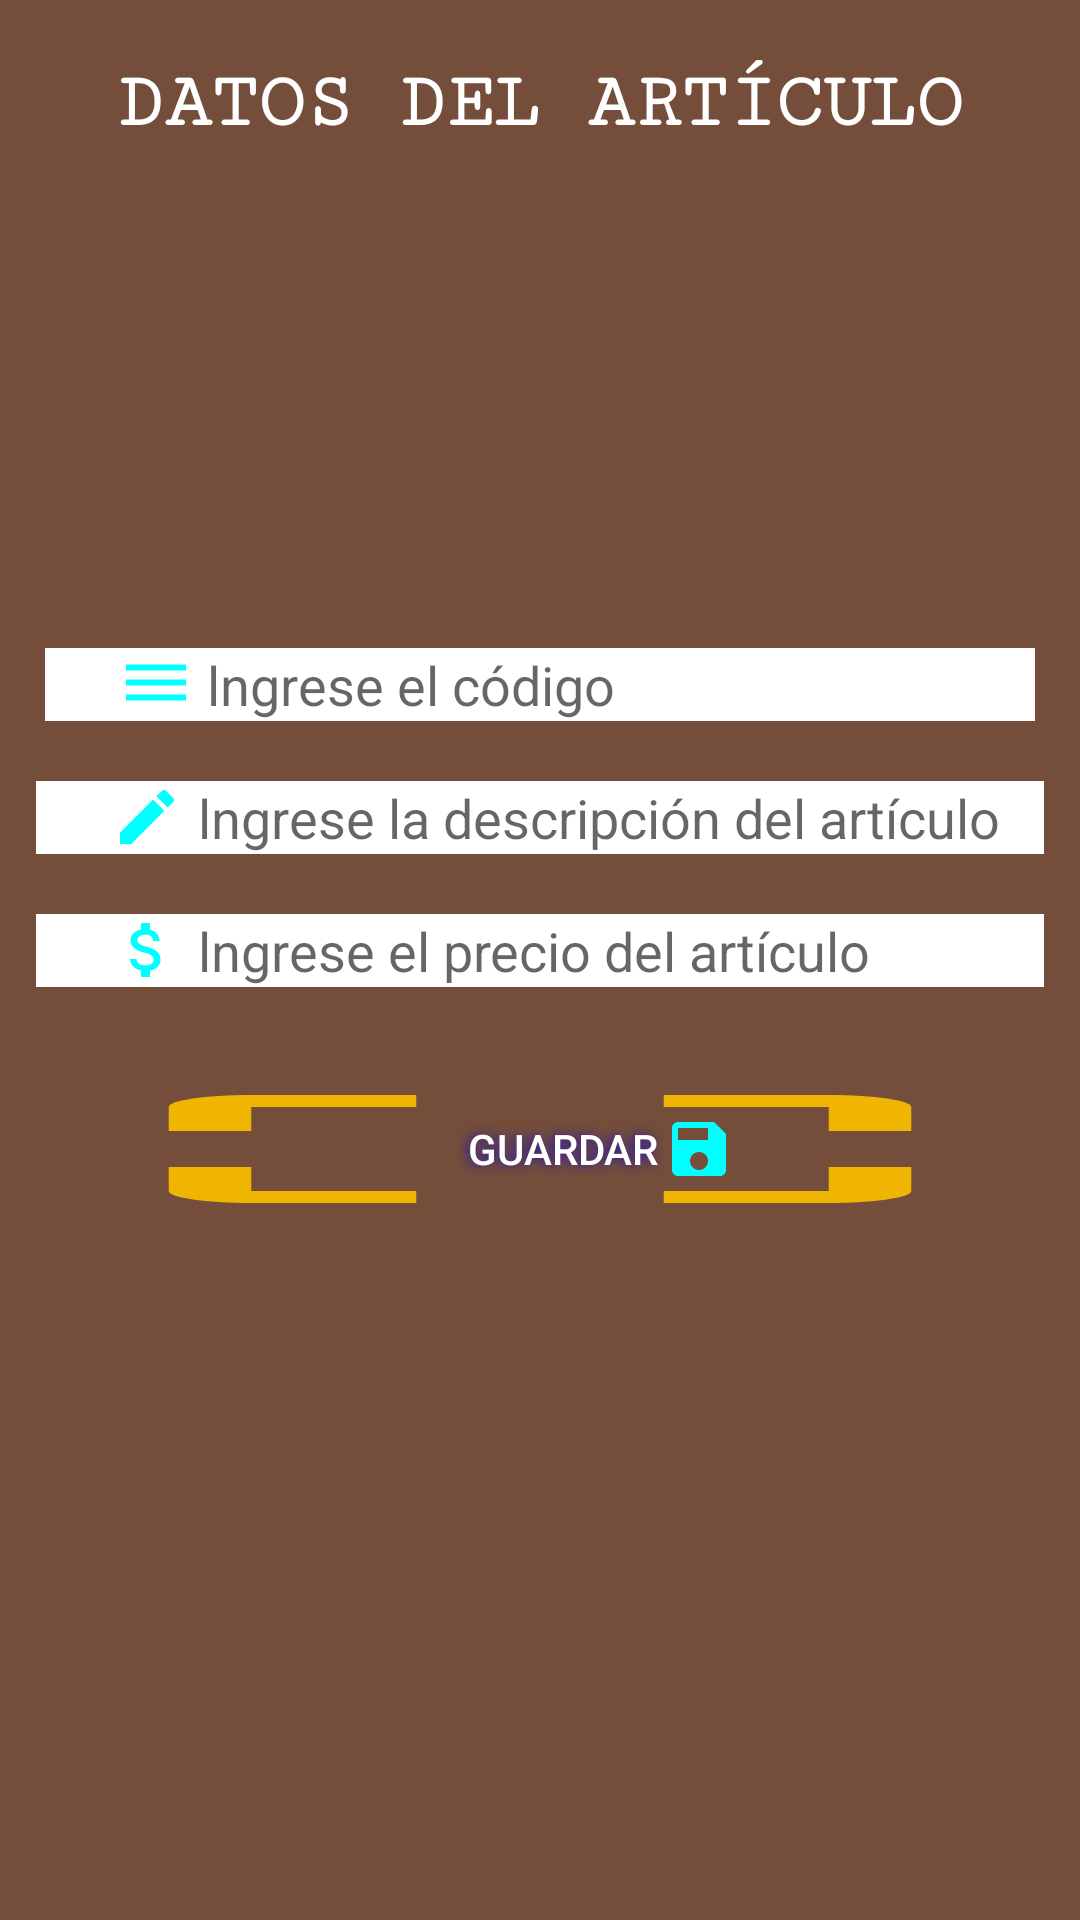

Here is an Android app screen rendered from its layout file. Give the layout XML and the strings, colors and styles it references.
<!-- AndroidManifest.xml: application theme AppTheme -->
<!-- res/layout/content_main.xml -->
<?xml version="1.0" encoding="utf-8"?>
<LinearLayout xmlns:android="http://schemas.android.com/apk/res/android"
    xmlns:app="http://schemas.android.com/apk/res-auto"
    xmlns:tools="http://schemas.android.com/tools"
    android:layout_width="match_parent"
    android:layout_height="match_parent"
    android:orientation="vertical"
    android:background="#744e3b"
    app:layout_behavior="@string/appbar_scrolling_view_behavior"
    tools:context=".MainActivity"
    tools:showIn="@layout/activity_main">


    <TextView
        android:id="@+id/tv"
        android:layout_width="match_parent"
        android:layout_height="wrap_content"
        android:text="DATOS DEL ARTÍCULO"
        android:textAlignment="center"
        android:layout_marginTop="20dp"
        android:textSize="26dp"
        android:textColor="#FFFFFF"
        android:textStyle="bold"
        android:fontFamily="serif-monospace"
        android:gravity="center_horizontal" />

    <ScrollView
        android:layout_width="match_parent"
        android:layout_height="match_parent">


        <LinearLayout
            android:layout_width="match_parent"
            android:layout_height="match_parent"
            android:orientation="vertical">


            <ImageView
                android:layout_width="wrap_content"
                android:layout_height="167dp"
                android:src="@drawable/computadora1" />

            <EditText
                android:id="@+id/et_codigo"
                android:layout_width="match_parent"
                android:layout_height="wrap_content"
                android:layout_marginLeft="15dp"
                android:layout_marginRight="15dp"
                android:background="#fff"
                android:drawableStart="@drawable/ic_baseline_dehaze_24"
                android:drawablePadding="5dp"
                android:hint="lngrese el código"
                android:inputType="number"
                android:paddingLeft="25dp"
                android:shadowDx="-8"
                android:shadowDy="-9"
                android:shadowRadius="5"
                android:textColor="#282828"
                android:drawableLeft="@drawable/ic_baseline_dehaze_24" />



            <EditText
                android:id="@+id/et_descripcion"
                android:layout_width="match_parent"
                android:layout_height="wrap_content"
                android:layout_marginLeft="12dp"
                android:layout_marginTop="20dp"
                android:layout_marginRight="12dp"
                android:background="#fff"
                android:drawableStart="@drawable/ic_escri"
                android:drawableLeft="@drawable/ic_escri"
                android:drawablePadding="5dp"
                android:hint="lngrese la descripción del artículo"
                android:paddingLeft="25dp" />


            <EditText
                android:id="@+id/et_precio"
                android:layout_width="match_parent"
                android:layout_height="wrap_content"
                android:layout_marginLeft="12dp"
                android:layout_marginTop="20dp"
                android:layout_marginRight="12dp"
                android:background="#fff"
                android:drawableStart="@drawable/ic_baseline_attach_money_24"
                android:drawableLeft="@drawable/ic_baseline_attach_money_24"
                android:drawablePadding="5dp"
                android:hint="lngrese el precio del artículo"
                android:inputType="numberDecimal"
                android:paddingLeft="25dp" />





            <Button
                android:id="@+id/btn_guardar"
                android:layout_width="match_parent"
                android:layout_height="wrap_content"
                android:layout_marginLeft="15dp"
                android:layout_marginTop="30dp"
                android:layout_marginRight="15dp"
                android:background="@drawable/hola1"
                android:drawableRight="@drawable/ic_baseline_save_24"
                android:drawablePadding="-140dp"
                android:onClick="alta"
                android:paddingRight="100dp"
                android:shadowColor="#2314A8"
                android:shadowDx="-3"
                android:shadowDy="0"
                android:shadowRadius="8"
                android:text="Guardar"
                android:textColor="#fff" />


           
        </LinearLayout>
    </ScrollView>
</LinearLayout>
<!-- res/layout/activity_main.xml (included above) -->
<?xml version="1.0" encoding="utf-8"?>
<androidx.coordinatorlayout.widget.CoordinatorLayout xmlns:android="http://schemas.android.com/apk/res/android"
    xmlns:app="http://schemas.android.com/apk/res-auto"
    xmlns:tools="http://schemas.android.com/tools"
    android:layout_width="match_parent"
    android:layout_height="match_parent"
    tools:context=".MainActivity"
    >

    <com.google.android.material.appbar.AppBarLayout
        android:layout_width="match_parent"
        android:layout_height="wrap_content"
        android:theme="@style/AppTheme.AppBarOverlay">

        <androidx.appcompat.widget.Toolbar
            android:id="@+id/toolbar"
            android:layout_width="match_parent"
            android:layout_height="?attr/actionBarSize"
            android:background="?attr/colorPrimary"
            app:popupTheme="@style/AppTheme.PopupOverlay" />

    </com.google.android.material.appbar.AppBarLayout>
    <include layout="@layout/content_main" />


    

    <com.github.fafaldo.fabtoolbar.widget.FABToolbarLayout
        android:id="@+id/fabtoolbar"
        android:layout_width="match_parent"
        android:layout_height="match_parent"
        app:containerId="@+id/fabtoolbar_container"
        app:fabId="@+id/fab"
        app:fabToolbarId="@+id/fabtoolbar_toolbar"
        app:fadeInFraction="0.2"
        app:hideDuration="600"
        app:horizontalMargin="16dp"
        app:showDuration="600"
        app:verticalMargin="16dp">

        <RelativeLayout
            android:id="@+id/fabtoolbar_container"
            android:layout_width="match_parent"
            android:layout_height="wrap_content"
            android:layout_gravity="bottom|end">


            <com.google.android.material.floatingactionbutton.FloatingActionButton
                android:id="@+id/fab"
                android:layout_width="74dp"
                android:layout_height="78dp"
                android:layout_gravity="bottom|end"
                app:backgroundTint="@color/blue"
                app:srcCompat="@drawable/creation"
                tools:ignore="VectorDrawableCompat" />


        </RelativeLayout>


        <LinearLayout
            android:id="@+id/fabtoolbar_toolbar"
            android:layout_width="match_parent"
            android:layout_height="70dp"
            android:layout_alignParentBottom="true"
            android:orientation="horizontal">



            <ImageView
                android:id="@+id/uno"
                android:layout_width="0dp"
                android:layout_height="match_parent"
                android:layout_weight="1"
                android:scaleType="centerInside"
                android:src="@drawable/ic_baseline_save_24"/>

            <ImageView
                android:id="@+id/dos"
                android:layout_width="0dp"
                android:layout_height="match_parent"
                android:layout_weight="1"
                android:scaleType="centerInside"
                android:src="@drawable/ic_baseline_search_24"/>

            <ImageView
                android:id="@+id/tres"
                android:layout_width="0dp"
                android:layout_height="match_parent"
                android:layout_weight="1"
                android:scaleType="centerInside"
                android:src="@drawable/ic_baseline_dehaze_24"/>

            <ImageView
                android:id="@+id/cuatro"
                android:layout_width="0dp"
                android:layout_height="match_parent"
                android:layout_weight="1"
                android:scaleType="centerInside"
                android:src="@drawable/ic_delete"/>

            <ImageView
                android:id="@+id/seis"
                android:layout_width="0dp"
                android:layout_height="match_parent"
                android:layout_weight="1"
                android:scaleType="centerInside"
                android:src="@drawable/ic_escri"/>
            <ImageView
                android:id="@+id/cinco"
                android:layout_width="0dp"
                android:layout_height="match_parent"
                android:layout_weight="1"
                android:scaleType="centerInside"
                android:src="@drawable/arrow_collapse_right"/>


        </LinearLayout>






    </com.github.fafaldo.fabtoolbar.widget.FABToolbarLayout>




</androidx.coordinatorlayout.widget.CoordinatorLayout>
<!-- resources referenced by this layout -->
<resources>
  <color name="blue">#6200EE</color>
  <!-- drawable arrow_collapse_right (drawable) -->
  <vector xmlns:android="http://schemas.android.com/apk/res/android"
      android:height="24dp"
      android:width="24dp"
      android:viewportWidth="24"
      android:viewportHeight="24">
      <path android:fillColor="#00ffff" android:pathData="M12.08,4.08L20,12L12.08,19.92L10.67,18.5L16.17,13H2V11H16.17L10.67,5.5L12.08,4.08M20,12V22H22V2H20V12Z" />
  </vector>
  <!-- drawable hola1 (drawable) -->
  <vector android:autoMirrored="true" android:height="24dp"
      android:tint="#F0B500" android:viewportHeight="24"
      android:viewportWidth="24" android:width="24dp" xmlns:android="http://schemas.android.com/apk/res/android">
      <path android:fillColor="@android:color/white" android:pathData="M3,5v4h2L5,5h4L9,3L5,3c-1.1,0 -2,0.9 -2,2zM5,15L3,15v4c0,1.1 0.9,2 2,2h4v-2L5,19v-4zM19,19h-4v2h4c1.1,0 2,-0.9 2,-2v-4h-2v4zM19,3h-4v2h4v4h2L21,5c0,-1.1 -0.9,-2 -2,-2z"/>
  </vector>
  <!-- drawable ic_baseline_dehaze_24 (drawable) -->
  <vector android:height="24dp" android:tint="#00ffff"
      android:viewportHeight="24" android:viewportWidth="24"
      android:width="24dp" xmlns:android="http://schemas.android.com/apk/res/android">
      <path android:fillColor="@android:color/white" android:pathData="M2,15.5v2h20v-2L2,15.5zM2,10.5v2h20v-2L2,10.5zM2,5.5v2h20v-2L2,5.5z"/>
  </vector>
  <!-- drawable ic_baseline_save_24 (drawable) -->
  <vector android:height="24dp" android:tint="#00ffff"
      android:viewportHeight="24" android:viewportWidth="24"
      android:width="24dp" xmlns:android="http://schemas.android.com/apk/res/android">
      <path android:fillColor="@android:color/white" android:pathData="M17,3L5,3c-1.11,0 -2,0.9 -2,2v14c0,1.1 0.89,2 2,2h14c1.1,0 2,-0.9 2,-2L21,7l-4,-4zM12,19c-1.66,0 -3,-1.34 -3,-3s1.34,-3 3,-3 3,1.34 3,3 -1.34,3 -3,3zM15,9L5,9L5,5h10v4z"/>
  </vector>
  <!-- drawable ic_baseline_search_24 (drawable) -->
  <vector android:height="24dp" android:tint="#00ffff"
      android:viewportHeight="24" android:viewportWidth="24"
      android:width="24dp" xmlns:android="http://schemas.android.com/apk/res/android">
      <path android:fillColor="@android:color/white" android:pathData="M15.5,14h-0.79l-0.28,-0.27C15.41,12.59 16,11.11 16,9.5 16,5.91 13.09,3 9.5,3S3,5.91 3,9.5 5.91,16 9.5,16c1.61,0 3.09,-0.59 4.23,-1.57l0.27,0.28v0.79l5,4.99L20.49,19l-4.99,-5zM9.5,14C7.01,14 5,11.99 5,9.5S7.01,5 9.5,5 14,7.01 14,9.5 11.99,14 9.5,14z"/>
  </vector>
  <!-- drawable ic_delete (drawable) -->
  <vector android:autoMirrored="true" android:height="24dp"
      android:tint="#00E8F0" android:viewportHeight="24"
      android:viewportWidth="24" android:width="24dp" xmlns:android="http://schemas.android.com/apk/res/android">
      <path android:fillColor="@android:color/white" android:pathData="M6,19c0,1.1 0.9,2 2,2h8c1.1,0 2,-0.9 2,-2L18,7L6,7v12zM8.46,11.88l1.41,-1.41L12,12.59l2.12,-2.12 1.41,1.41L13.41,14l2.12,2.12 -1.41,1.41L12,15.41l-2.12,2.12 -1.41,-1.41L10.59,14l-2.13,-2.12zM15.5,4l-1,-1h-5l-1,1L5,4v2h14L19,4z"/>
  </vector>
  <!-- drawable ic_escri (drawable) -->
  <vector android:height="24dp" android:tint="#00ffff"
      android:viewportHeight="24" android:viewportWidth="24"
      android:width="24dp" xmlns:android="http://schemas.android.com/apk/res/android">
      <path android:fillColor="@android:color/white" android:pathData="M3,17.25V21h3.75L17.81,9.94l-3.75,-3.75L3,17.25zM20.71,7.04c0.39,-0.39 0.39,-1.02 0,-1.41l-2.34,-2.34c-0.39,-0.39 -1.02,-0.39 -1.41,0l-1.83,1.83 3.75,3.75 1.83,-1.83z"/>
  </vector>
</resources>
